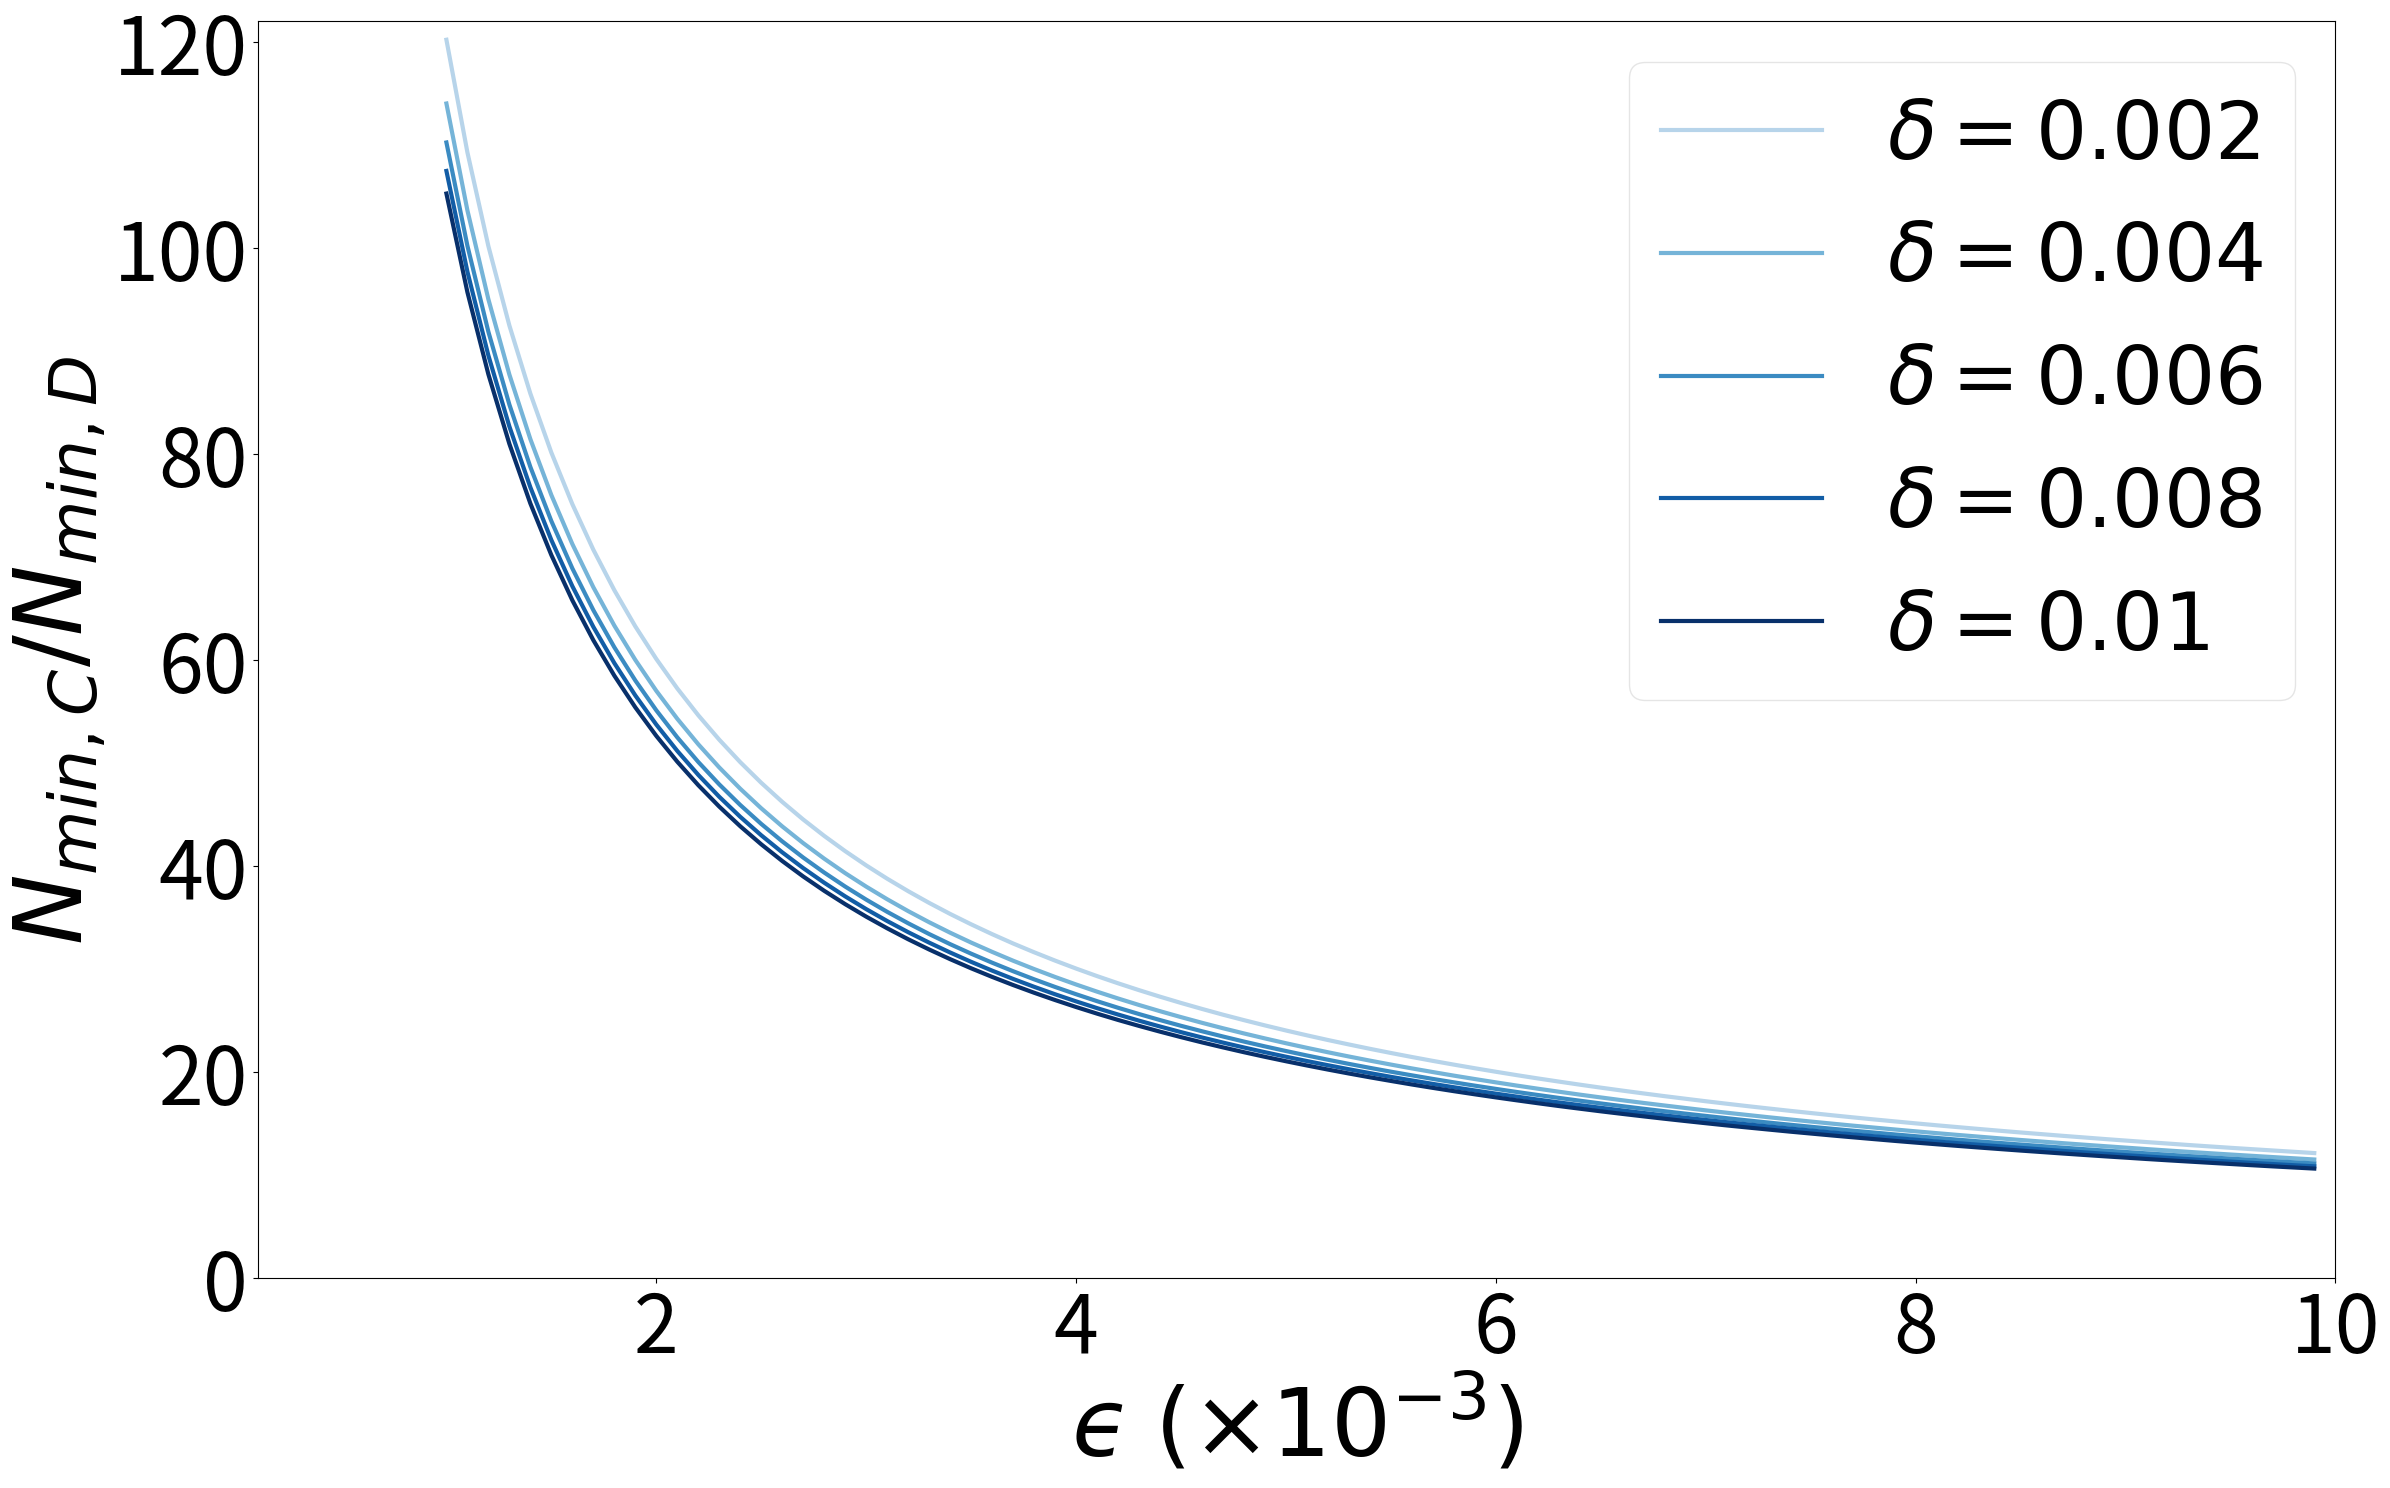

The script that saved this image: (Note: this script raises an exception after producing the figure.)
# -*- coding: utf-8 -*-
"""
Created on Mon Nov 22 23:41:40 2021

[redacted]
"""
from matplotlib import pyplot as plt
import matplotlib.ticker as ticker
import numpy as np

_color_bar = ['nipy_spectral',  # 0 广色域-多色
              'jet',            # 1 广色域-平滑
              'gist_ncar',      # 2 广色域-中间艳丽
              'gist_rainbow',   # 3 鲜艳-七彩虹 *
              'hsv',            # 4 鲜艳-七彩虹
              'rainbow',        # 5 鲜艳-反七彩虹 *
              'cool', 'Wistia'  # 6 冷，7 暖
              'spring','summer','autumn','winter', # 8 春，9 夏，10 秋，11 冬
              ]

def Deff(error, delta, v2 = 59.75):
    lg = np.log(2/delta)
    # One-sided Chernoff bound
    N_C = lg/(2*error**2)
    N_C = np.ceil(N_C).astype(int)
    N_D = np.sqrt(2*v2*lg) / error
    N_D = np.ceil(N_D).astype(int)
    return N_C/N_D

#定义三维数据
xx = np.arange(0.001,0.010, 0.0001)
yy = np.arange(0.002,0.011, 0.002)
# z = xx; xx = yy; yy = z
X, Y = np.meshgrid(xx, yy)
Z = Deff(X,Y)

print(Z.shape)

#作图
# ax3.plot_surface(X,Y,Z,cmap='rainbow')
# ax3.plot_surface(X,Y,Z,rstride = 1, cstride = 1,cmap='rainbow',linewidth=0)
# # ax3.contour(X,Y,Z, zdim='z',offset=-2, cmap='rainbow')   #等高线图，要设置offset，为Z的最小值
# ax3.tick_params('x', labelsize = 48, labelrotation = -15)
# ax3.tick_params('y', labelsize = 48, labelrotation = 40)
# ax3.tick_params('z', labelsize = 48)
# ax3.xaxis.set_major_locator(ticker.MultipleLocator(0.002))
# ax3.yaxis.set_major_locator(ticker.MultipleLocator(0.002))
# ax3.set_xticklabels(['0','2','4','6','8','10'])
# ax3.set_yticklabels(['0','2','4','6','8','10'])
# # ax3.set_zticklabels(['0','5','10','15','20','25','30','35'])
# ax3.set_xlabel('$ϵ \;( × 10^{-3})$', fontsize = 68, labelpad = 48)  # 设置x坐标轴
# ax3.set_ylabel('$δ  \;( × 10^{-3})$', fontsize = 68, labelpad = 48)  # 设置y坐标轴
# ax3.set_zlabel('The ratio of $N_{min}$', fontsize = 68, labelpad = 48)  # 设置z坐标轴

fig = plt.figure(figsize=[24,15])  #定义新的三维坐标轴


ax = fig.add_subplot(111)
# ax.plot(yy, Z)

color=plt.get_cmap('Blues')(np.linspace(0.3, 1, 5))
for i in range(5):
    legend = '$δ = {}$'.format(yy[i])
    ax.plot(xx, Z.T[:,i], linewidth = 3, c = color[i], label = legend)

ax.tick_params('x', labelsize = 58)
ax.xaxis.set_major_locator(ticker.MultipleLocator(0.002))
ax.set_xlabel('$ϵ \;( × 10^{-3})$', fontsize = 68)  # 设置x坐标轴
ax.set_xticklabels(['0','2','4','6','8','10'])
ax.tick_params('y', labelsize = 58)
ax.set_ylabel('$N_{min,C}/N_{min,D}$', fontsize = 68)  # 设置y坐标轴

ax.set_xlim(0.0001, 0.01)
ax.set_ylim(0, 122)

lgd = ax.legend(loc = 'upper right', fontsize=58)
lgd.get_frame().set_alpha(0.5)

plt.tight_layout()
plt.savefig( '../save/VAE_fd_CSTR/N_min_C_D.pdf', bbox_inches='tight')
plt.show()
plt.close(fig)
